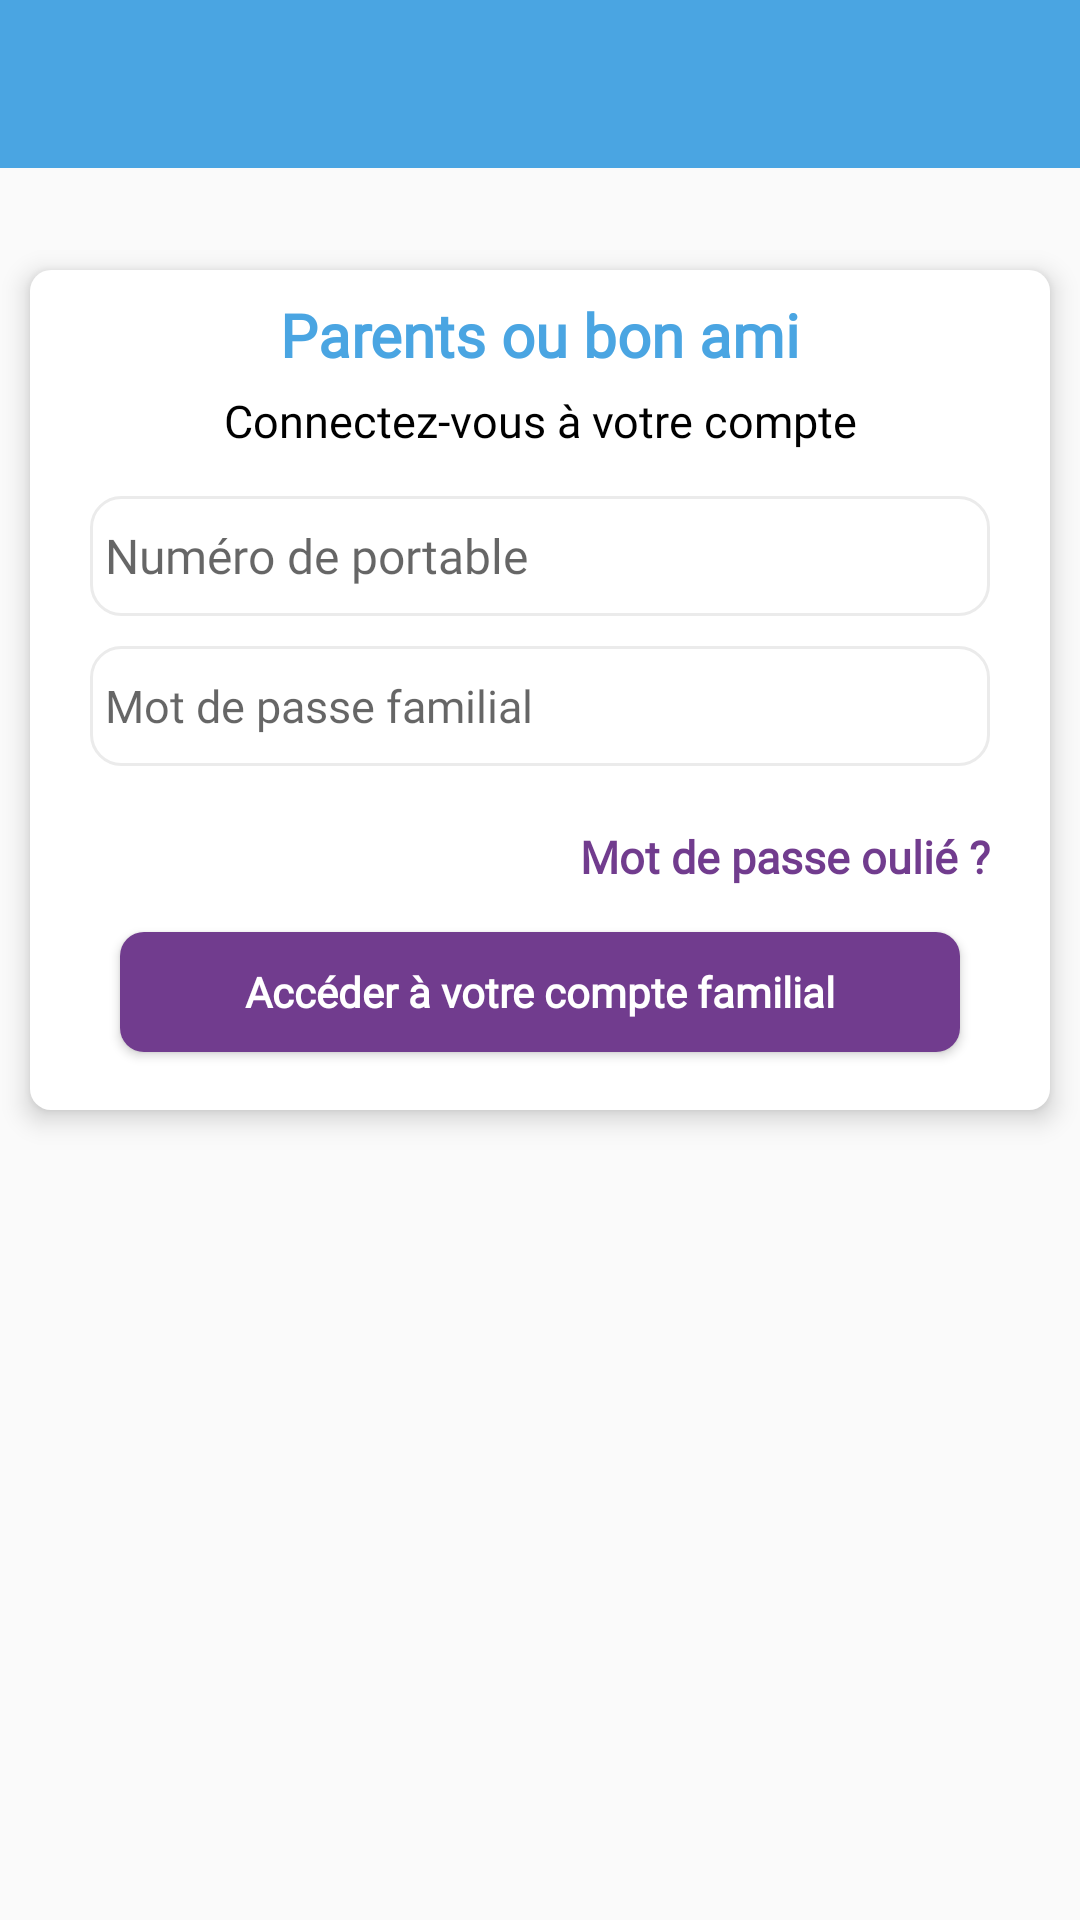

This screen was rendered from an Android layout file. Write that file and the resources it references.
<!-- AndroidManifest.xml: application theme AppTheme -->
<!-- res/layout/activity_parent_or_friend.xml -->
<?xml version="1.0" encoding="utf-8"?>
<RelativeLayout xmlns:android="http://schemas.android.com/apk/res/android"
    xmlns:app="http://schemas.android.com/apk/res-auto"
    xmlns:tools="http://schemas.android.com/tools"
    android:layout_width="match_parent"
    android:layout_height="match_parent"
    tools:context="com.ngomb.stopbashing.activities.ParentOrFriendActivity">

    <include layout="@layout/toolbar"
            android:id="@+id/parent_or_friend_toolbar" />

    <LinearLayout
        android:id="@+id/snd_container"
        android:layout_width="match_parent"
        android:layout_height="280dp"
        android:layout_below="@id/frst_container"
        android:background="@drawable/linear_background"
        android:orientation="vertical"
        android:layout_marginTop="90dp"
        android:layout_marginLeft="10dp"
        android:layout_marginRight="10dp"
        android:elevation="5dp">

        <TextView
            android:layout_width="match_parent"
            android:layout_height="wrap_content"
            android:textColor="@color/colorPrimary"
            android:text="Parents ou bon ami"
            android:textSize="20sp"
            android:textAppearance="@style/font_text_bold"
            android:gravity="center"
            android:layout_marginTop="8dp"
            />
        <TextView

            android:layout_width="match_parent"
            android:layout_height="wrap_content"
            android:textColor="#000"
            android:text="Connectez-vous à votre compte"
            android:textSize="15sp"
            android:textStyle="normal"
            android:textAppearance="@style/font_text_normal"
            android:gravity="center"
            android:layout_marginTop="5dp"
            />

        <EditText
            android:id="@+id/et_number"
            android:layout_marginTop="15dp"
            android:layout_width="match_parent"
            android:layout_height="40dp"
            android:layout_marginLeft="20dp"
            android:layout_marginRight="20dp"
            android:layout_marginBottom="10dp"
            android:hint="Numéro de portable "
            android:padding="5dp"
            android:textSize="16dp"
            android:background="@drawable/background_input"
            android:textAppearance="@style/font_text_normal"/>


        <EditText
            android:id="@+id/et_password"
            android:layout_width="match_parent"
            android:layout_height="40dp"
            android:layout_marginLeft="20dp"
            android:layout_marginRight="20dp"
            android:padding="5dp"
            android:textSize="15dp"
            android:hint="Mot de passe familial"
            android:inputType="textPassword"
            android:background="@drawable/background_input"
            android:textAppearance="@style/font_text_normal"
            />

        <TextView
            android:id="@+id/tv_password_forgetten"
            android:layout_width="match_parent"
            android:layout_height="wrap_content"
            android:textColor="@color/colorAccent"
            android:text="Mot de passe oulié ?"
            android:textSize="15sp"
            android:textAppearance="@style/font_text_bold"
            android:gravity="right"
            android:layout_marginRight="20dp"
            android:layout_marginTop="20dp"
            />

        <Button
            android:layout_width="match_parent"
            android:layout_height="40dp"
            android:layout_marginBottom="10dp"
            android:layout_marginLeft="30dp"
            android:layout_marginRight="30dp"
            android:layout_marginTop="15dp"
            android:background="@drawable/background_btn"
            android:textSize="14sp"
            android:elevation="2dp"
            android:textColor="#fff"
            android:text="Accéder à votre compte familial"
            android:textAppearance="@style/font_text_bold"/>

    </LinearLayout>

</RelativeLayout>
<!-- res/layout/toolbar.xml (included above) -->
<?xml version="1.0" encoding="utf-8"?>
<android.support.v7.widget.Toolbar android:id="@+id/app_toolbar"
    xmlns:android="http://schemas.android.com/apk/res/android"
    android:layout_width="match_parent"
    android:layout_height="wrap_content"
    android:background="@color/colorPrimary"
    app:titleTextColor="#fff"
    xmlns:app="http://schemas.android.com/apk/res-auto">

</android.support.v7.widget.Toolbar>
<!-- resources referenced by this layout -->
<resources>
  <color name="colorAccent">#713C8E</color>
  <color name="colorPrimary">#4AA5E2</color>
  <!-- drawable background_btn (drawable) -->
  <?xml version="1.0" encoding="utf-8"?>
  <shape	android:shape="rectangle"
      xmlns:android="http://schemas.android.com/apk/res/android">
      <corners android:radius="8dp" />
  
      <solid		android:color="@color/colorAccent" />
  
  
  
  </shape>
  <!-- drawable background_input (drawable) -->
  <?xml version="1.0" encoding="utf-8"?>
  <shape	android:shape="rectangle"
      xmlns:android="http://schemas.android.com/apk/res/android">
      <corners android:radius="10dp" />
  
  
      <stroke android:color="#EBEBEB" android:width="1dp" /><size android:height="40dp"/>
  
  </shape>
  <!-- drawable linear_background (drawable-xxhdpi) -->
  <?xml version="1.0" encoding="utf-8"?>
  <shape
      xmlns:android="http://schemas.android.com/apk/res/android" android:layout_width="match_parent"
      android:layout_height="match_parent">
  
      <solid android:color="#fff"/>
  
  
  
      <corners android:radius="7dp"/>
  
  
  
  </shape>
  <style name="font_text_bold" parent="font_text_bold">
          <item name="android:fontFamily">@font/fira_sans </item>
          <item name="android:textSize">15sp</item>
          <item name="android:textStyle">bold</item>
      </style>
  <style name="font_text_normal" parent="font_text_bold">
          <item name="android:textSize">14sp</item>
          <item name="android:textStyle">normal</item>
      </style>
  <style name="AppTheme" parent="Theme.AppCompat.Light.NoActionBar">
          
          <item name="colorPrimary">@color/colorPrimary</item>
          <item name="colorPrimaryDark">@color/colorPrimary</item>
          <item name="colorAccent">@color/colorAccent</item>
      </style>
</resources>
